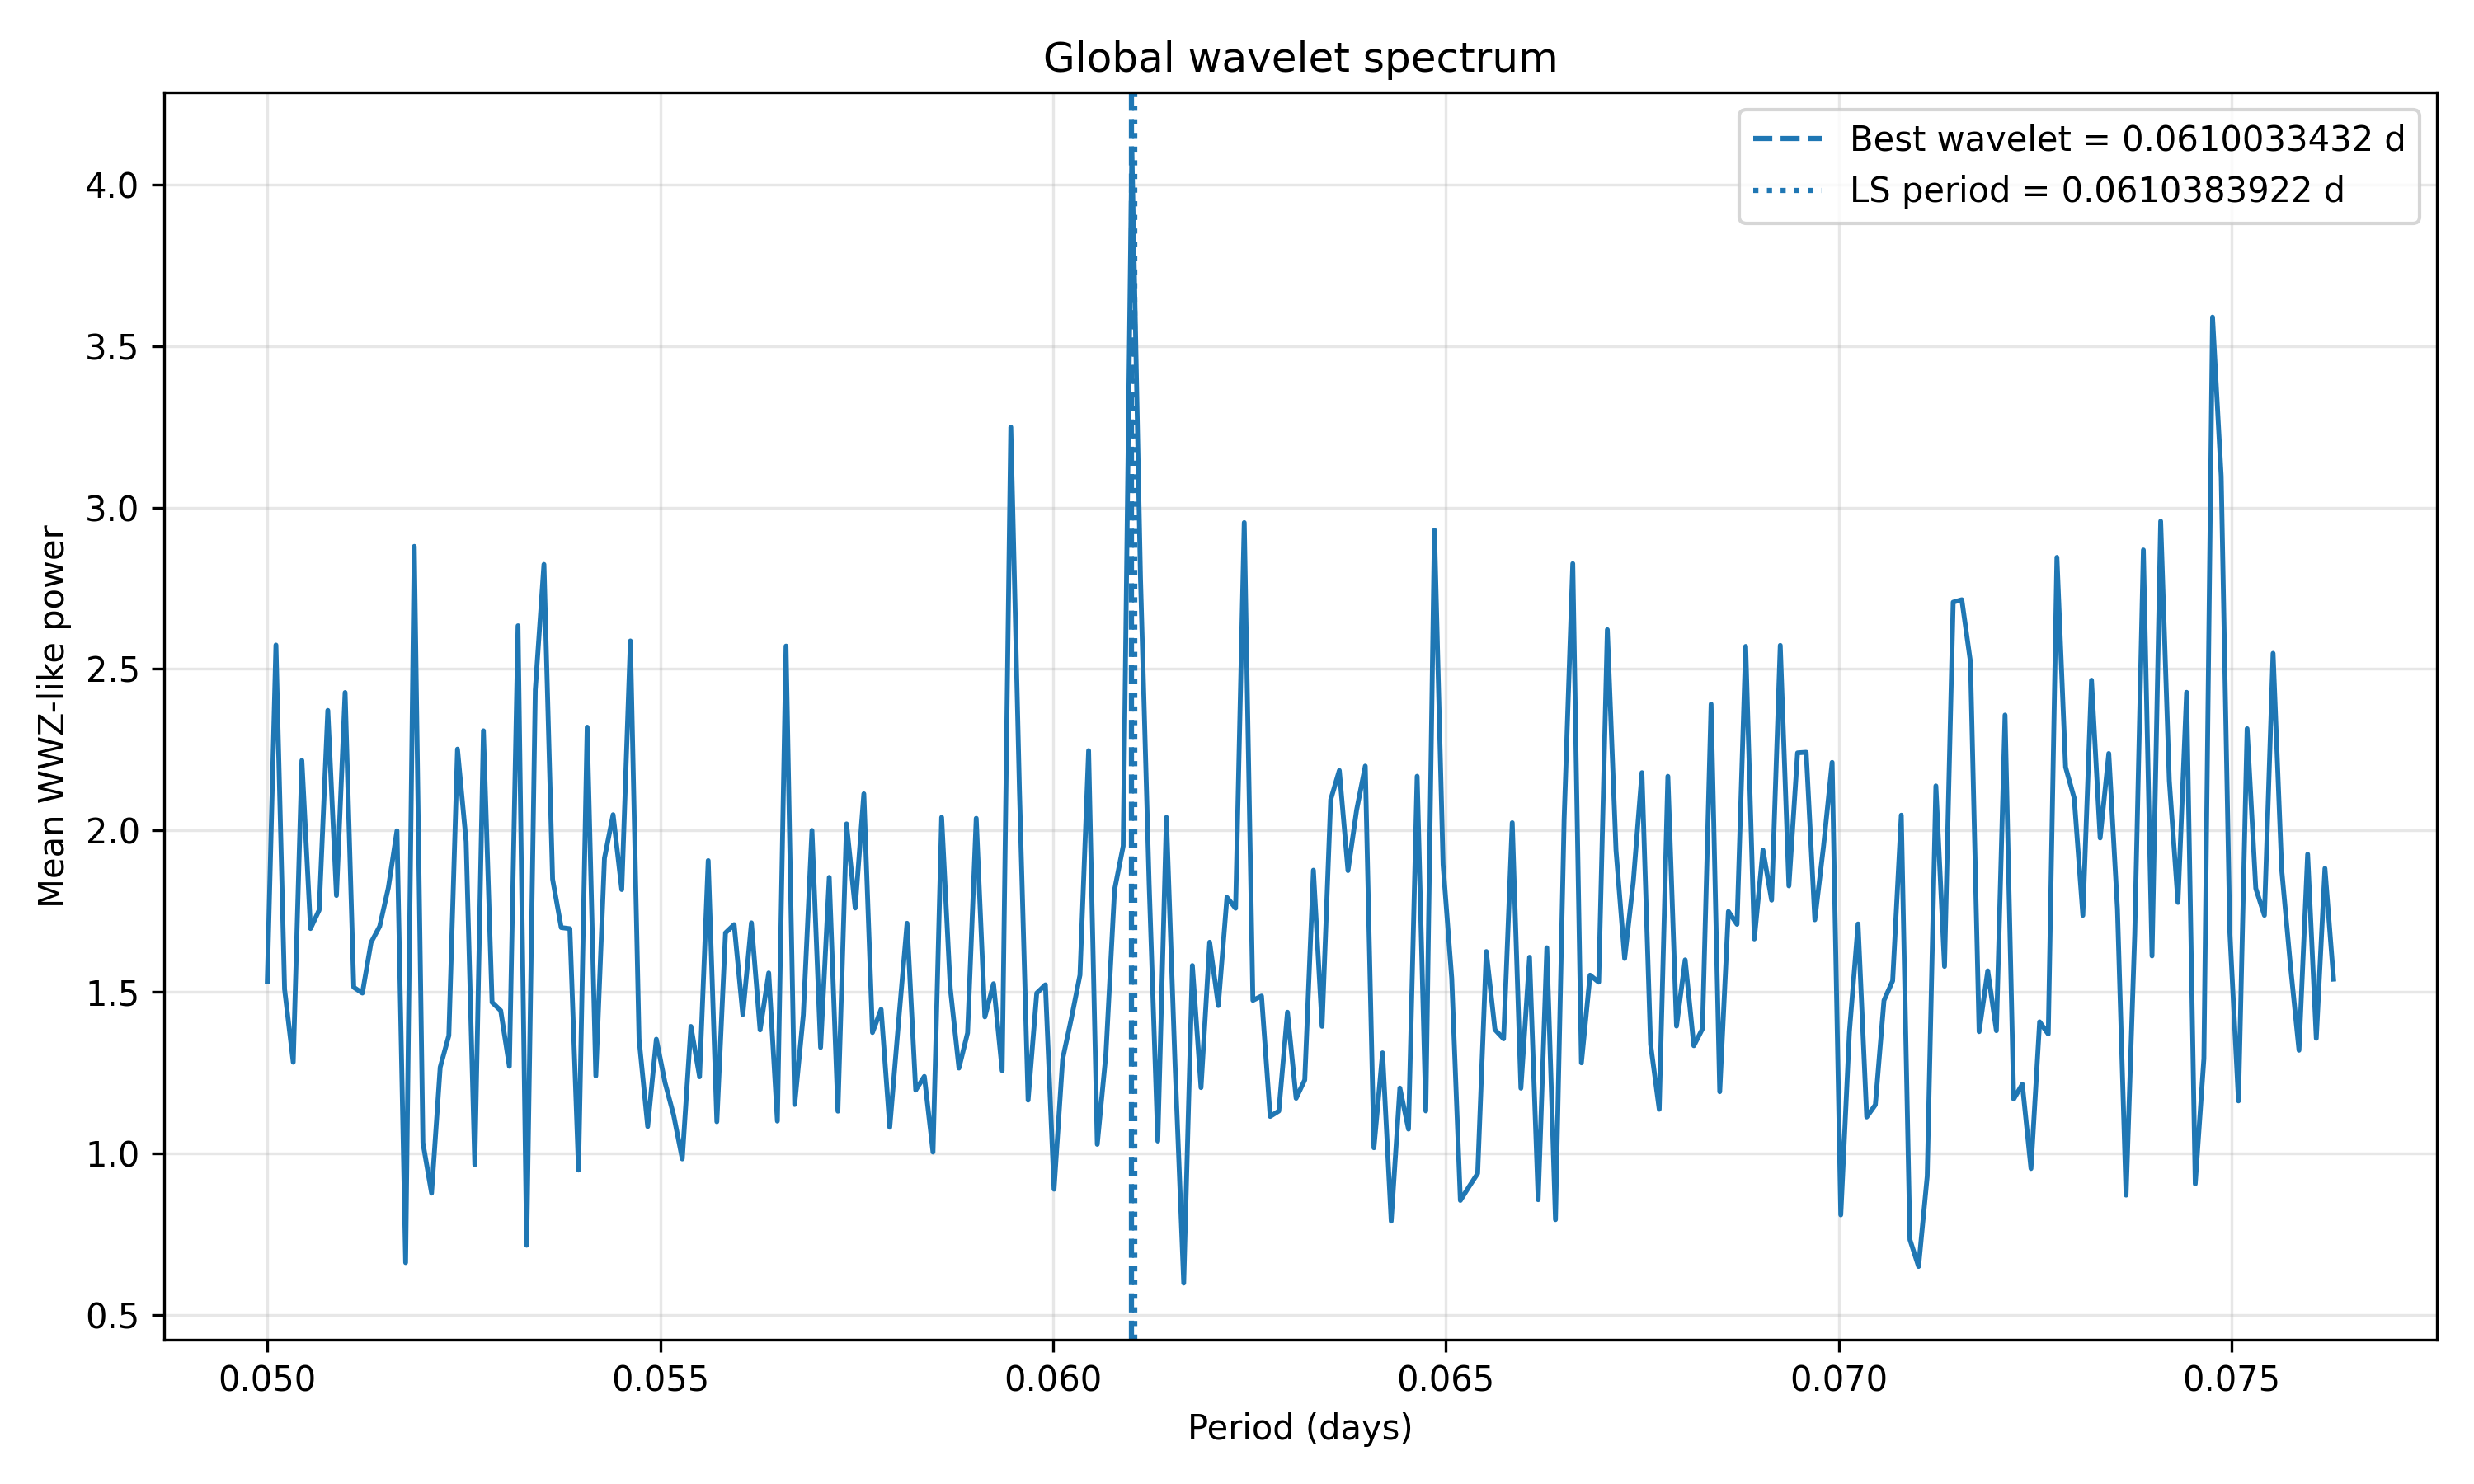

The data file committed next to this chart (first rows):
period_days, frequency_per_day, global_wwz
0.05, 20.0, 1.533
0.05011, 19.96, 2.574
0.05022, 19.91, 1.508
0.05033, 19.87, 1.282
0.05044, 19.83, 2.217
0.05055, 19.78, 1.696
0.05066, 19.74, 1.753
0.05077, 19.7, 2.372
0.05088, 19.65, 1.799
0.05099, 19.61, 2.427
0.0511, 19.57, 1.514
0.05121, 19.53, 1.496
0.05132, 19.49, 1.653
0.05143, 19.44, 1.703
0.05154, 19.4, 1.822
0.05165, 19.36, 1.999
0.05176, 19.32, 0.6614
0.05187, 19.28, 2.88
0.05198, 19.24, 1.033
0.05209, 19.2, 0.8765
0.0522, 19.16, 1.267
0.05231, 19.12, 1.365
0.05242, 19.08, 2.252
0.05253, 19.04, 1.966
0.05264, 19, 0.9641
0.05275, 18.96, 2.309
0.05286, 18.92, 1.468
0.05297, 18.88, 1.442
0.05308, 18.84, 1.269
0.05319, 18.8, 2.634
0.0533, 18.76, 0.7151
0.05341, 18.72, 2.436
0.05352, 18.68, 2.824
0.05363, 18.65, 1.849
0.05374, 18.61, 1.699
0.05385, 18.57, 1.696
0.05396, 18.53, 0.948
0.05407, 18.49, 2.32
0.05418, 18.46, 1.24
0.05429, 18.42, 1.914
0.0544, 18.38, 2.049
0.05451, 18.34, 1.817
0.05462, 18.31, 2.587
0.05473, 18.27, 1.354
0.05484, 18.23, 1.083
0.05495, 18.2, 1.354
0.05506, 18.16, 1.219
0.05517, 18.13, 1.119
0.05528, 18.09, 0.9826
0.05539, 18.05, 1.393
0.0555, 18.02, 1.237
0.05561, 17.98, 1.907
0.05572, 17.95, 1.098
0.05583, 17.91, 1.683
0.05594, 17.88, 1.709
0.05605, 17.84, 1.43
0.05616, 17.81, 1.714
0.05627, 17.77, 1.382
0.05638, 17.74, 1.559
0.05649, 17.7, 1.1
... 180 more rows
